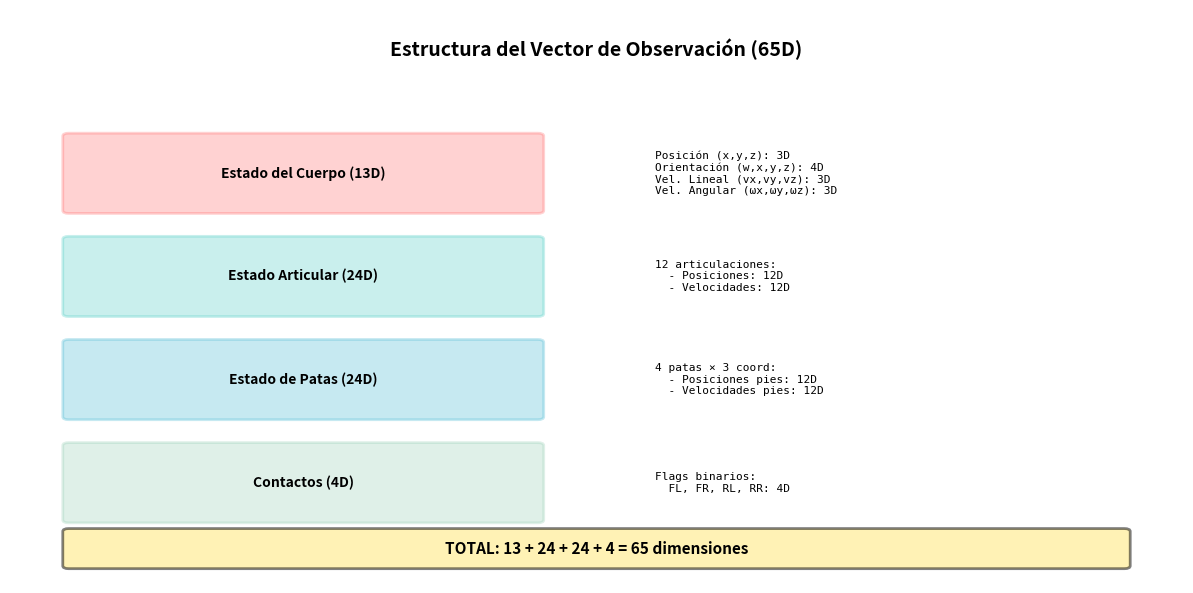
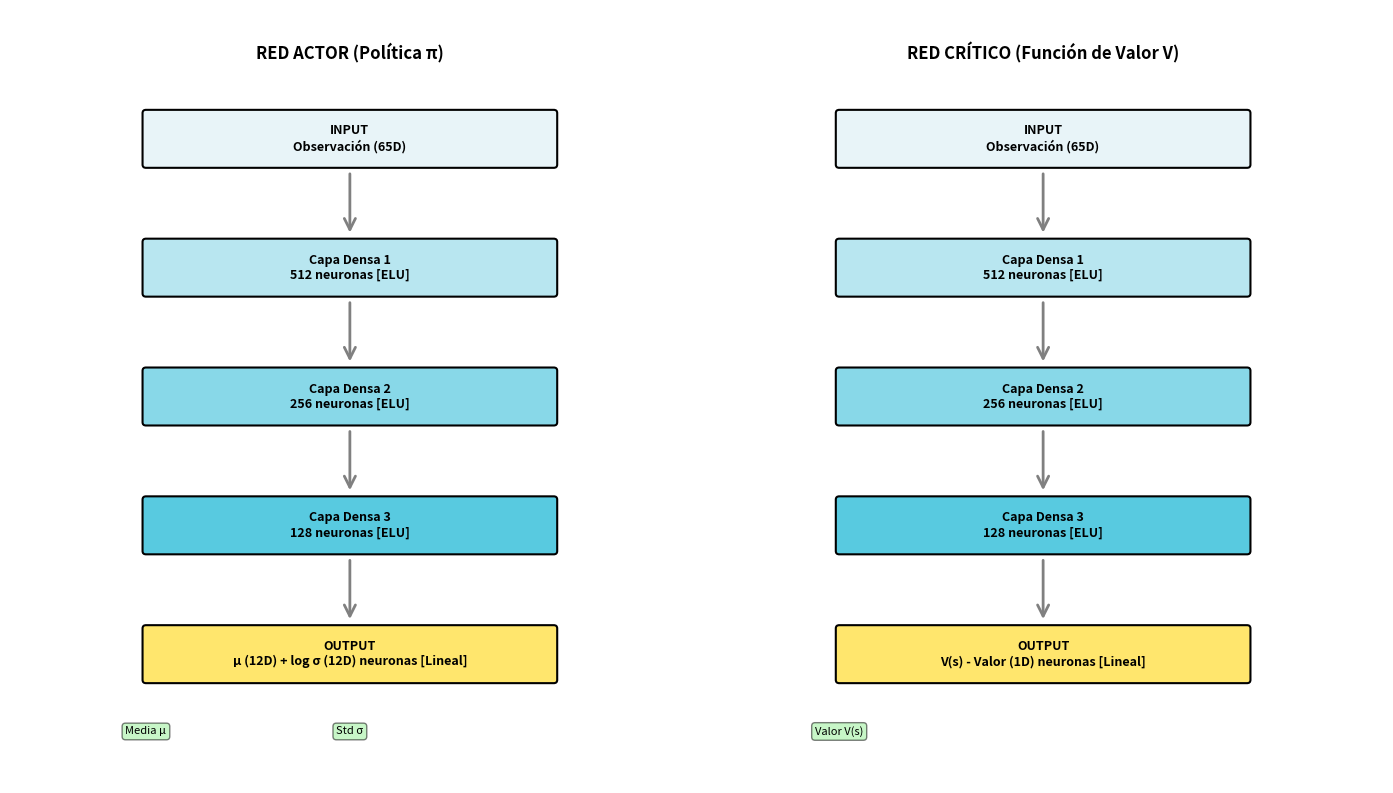
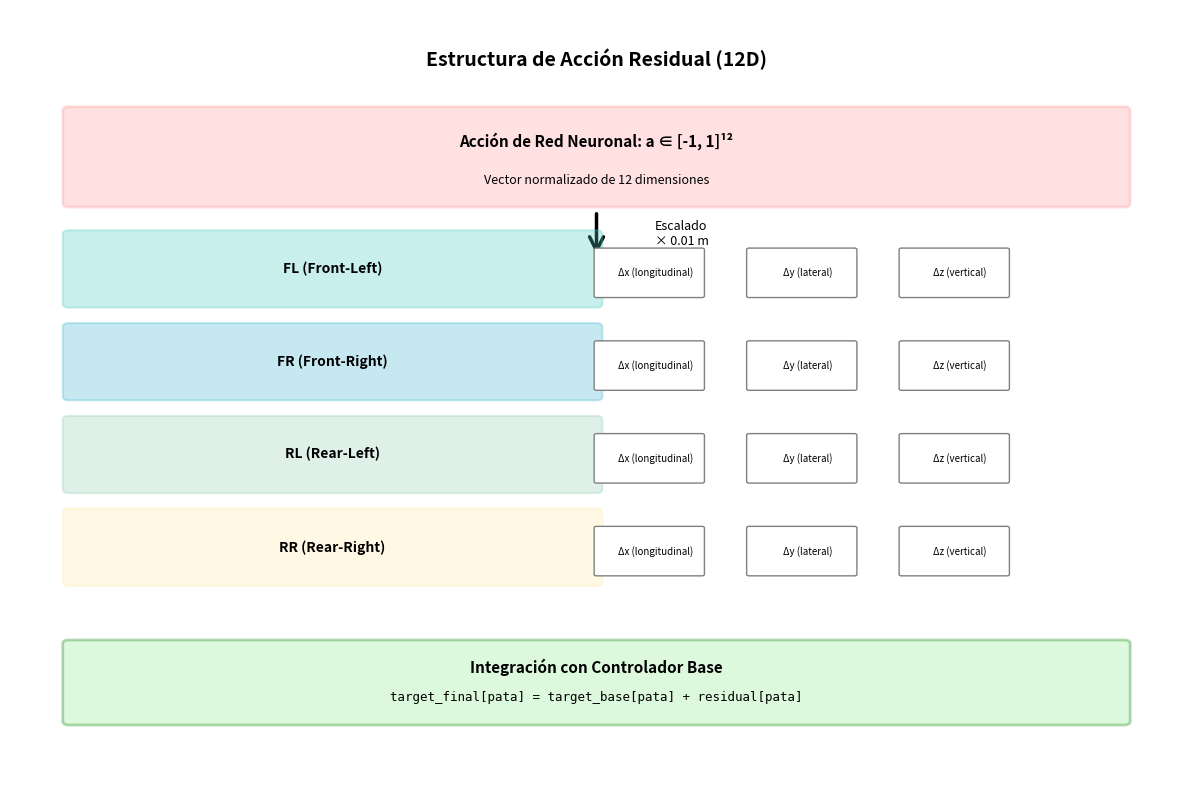
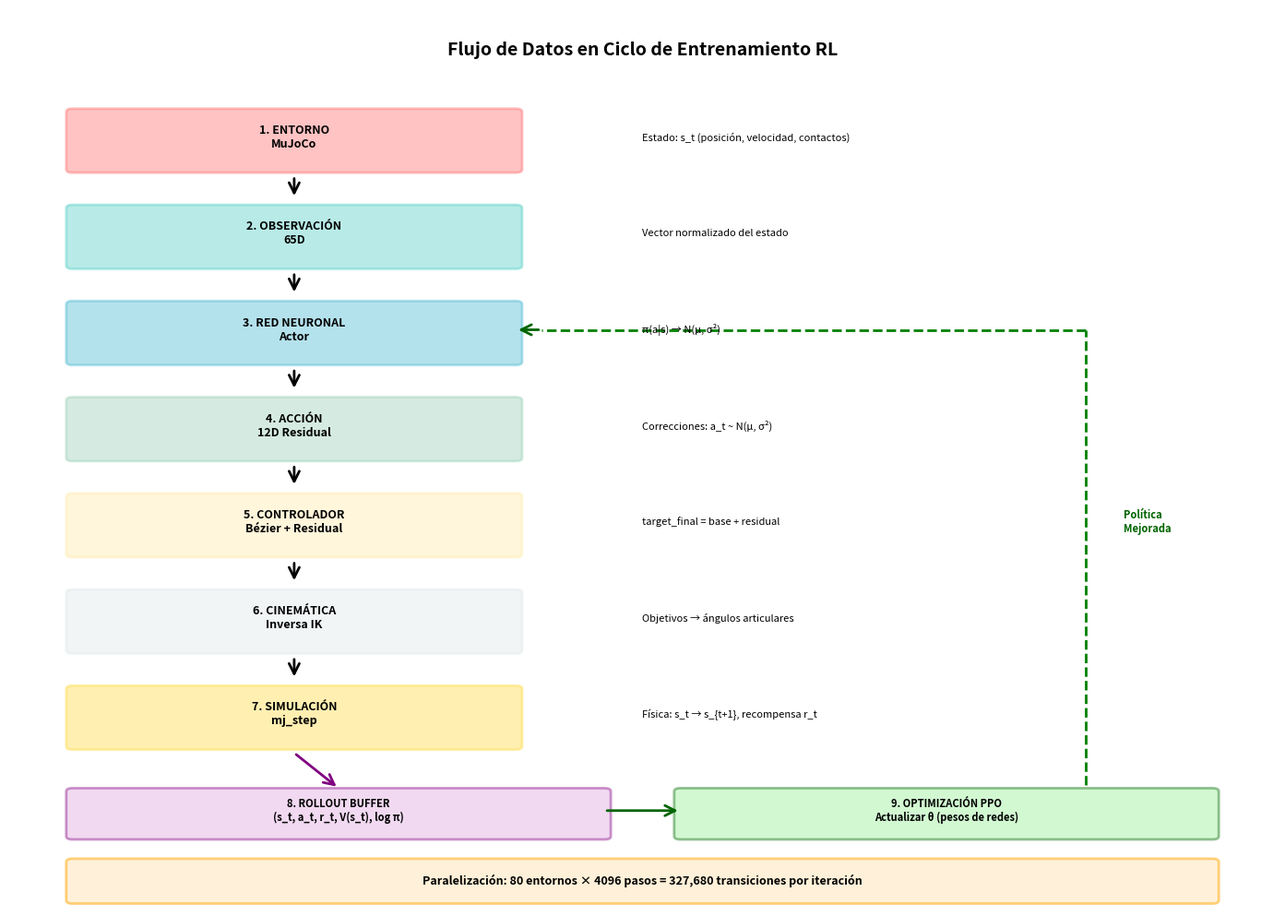
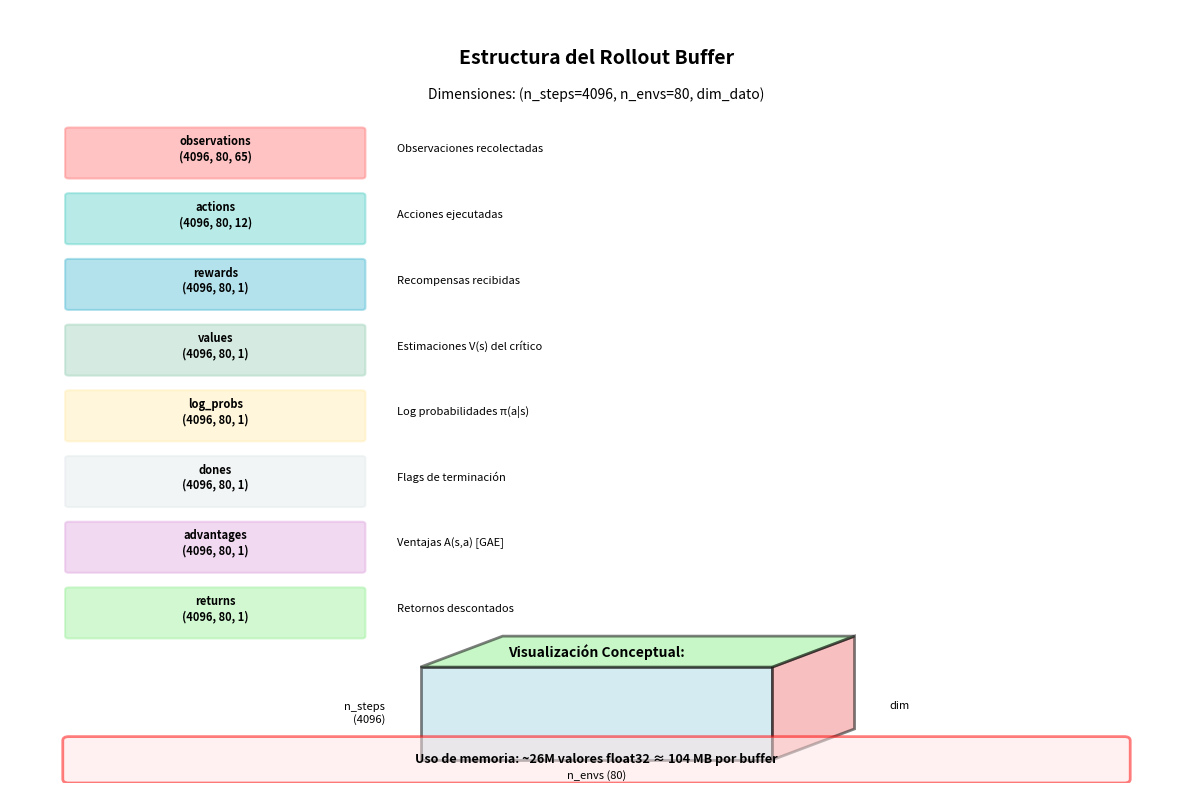

Recreate these plots in Python, in order.
#!/usr/bin/env python3
"""
Genera diagramas visuales para la sección de estructura de datos de la tesis.

Este script crea visualizaciones de:
1. Flujo de datos del sistema completo
2. Arquitectura de la red neuronal
3. Estructura del vector de observación
4. Estructura del buffer de experiencias
"""

import matplotlib.pyplot as plt
import matplotlib.patches as mpatches
from matplotlib.patches import FancyBboxPatch, FancyArrowPatch
import numpy as np

# Configuración de estilo
plt.rcParams['font.family'] = 'sans-serif'
plt.rcParams['font.size'] = 9
plt.rcParams['figure.dpi'] = 150

def create_observation_structure_diagram():
    """Diagrama de la estructura del vector de observación (65D)."""
    fig, ax = plt.subplots(figsize=(12, 6))
    ax.set_xlim(0, 10)
    ax.set_ylim(0, 10)
    ax.axis('off')

    # Título
    ax.text(5, 9.5, 'Estructura del Vector de Observación (65D)',
            ha='center', va='top', fontsize=14, fontweight='bold')

    # Componentes
    components = [
        {"name": "Estado del Cuerpo", "dims": 13, "color": "#FF6B6B",
         "items": ["Posición (x,y,z): 3D", "Orientación (w,x,y,z): 4D",
                   "Vel. Lineal (vx,vy,vz): 3D", "Vel. Angular (ωx,ωy,ωz): 3D"]},
        {"name": "Estado Articular", "dims": 24, "color": "#4ECDC4",
         "items": ["12 articulaciones:", "  - Posiciones: 12D", "  - Velocidades: 12D"]},
        {"name": "Estado de Patas", "dims": 24, "color": "#45B7D1",
         "items": ["4 patas × 3 coord:", "  - Posiciones pies: 12D", "  - Velocidades pies: 12D"]},
        {"name": "Contactos", "dims": 4, "color": "#96CEB4",
         "items": ["Flags binarios:", "  FL, FR, RL, RR: 4D"]},
    ]

    y_start = 8.0
    for comp in components:
        # Rectángulo principal
        rect = FancyBboxPatch((0.5, y_start-1.5), 4, 1.3,
                               boxstyle="round,pad=0.05",
                               edgecolor=comp["color"],
                               facecolor=comp["color"],
                               alpha=0.3, linewidth=2)
        ax.add_patch(rect)

        # Título del componente
        ax.text(2.5, y_start-0.85, f"{comp['name']} ({comp['dims']}D)",
                ha='center', va='center', fontsize=10, fontweight='bold')

        # Detalles
        detail_text = "\n".join(comp["items"])
        ax.text(5.5, y_start-0.85, detail_text,
                ha='left', va='center', fontsize=8, family='monospace')

        y_start -= 1.8

    # Indicador de total
    total_box = FancyBboxPatch((0.5, 0.3), 9, 0.6,
                                boxstyle="round,pad=0.05",
                                edgecolor='black',
                                facecolor='#FFE66D',
                                alpha=0.5, linewidth=2)
    ax.add_patch(total_box)
    ax.text(5, 0.6, 'TOTAL: 13 + 24 + 24 + 4 = 65 dimensiones',
            ha='center', va='center', fontsize=11, fontweight='bold')

    plt.tight_layout()
    return fig

def create_network_architecture_diagram():
    """Diagrama de la arquitectura de redes neuronales."""
    fig, (ax1, ax2) = plt.subplots(1, 2, figsize=(14, 8))

    def draw_network(ax, title, layers, output_labels):
        ax.set_xlim(0, 10)
        ax.set_ylim(0, 12)
        ax.axis('off')
        ax.text(5, 11.5, title, ha='center', va='top',
                fontsize=12, fontweight='bold')

        y_positions = [10, 8, 6, 4, 2]
        colors = ['#E8F4F8', '#B8E6F0', '#88D8E8', '#58CAE0', '#FFE66D']

        for i, (layer_name, neurons, activation) in enumerate(layers):
            # Caja de capa
            width = 6
            height = 0.8
            x_center = 5

            rect = FancyBboxPatch((x_center - width/2, y_positions[i] - height/2),
                                   width, height,
                                   boxstyle="round,pad=0.05",
                                   edgecolor='black',
                                   facecolor=colors[i],
                                   linewidth=1.5)
            ax.add_patch(rect)

            # Texto
            if activation:
                label = f"{layer_name}\n{neurons} neuronas [{activation}]"
            else:
                label = f"{layer_name}\n{neurons}"

            ax.text(x_center, y_positions[i], label,
                    ha='center', va='center', fontsize=9, fontweight='bold')

            # Flechas entre capas
            if i < len(layers) - 1:
                arrow = FancyArrowPatch((x_center, y_positions[i] - height/2 - 0.1),
                                        (x_center, y_positions[i+1] + height/2 + 0.1),
                                        arrowstyle='->', lw=2, color='gray',
                                        mutation_scale=20)
                ax.add_patch(arrow)

        # Output
        if output_labels:
            y_out = 0.8
            for i, label in enumerate(output_labels):
                x_pos = 2 + i * 3
                ax.text(x_pos, y_out, label, ha='center', va='center',
                        fontsize=8, bbox=dict(boxstyle='round',
                        facecolor='lightgreen', alpha=0.5))

    # Red Actor
    actor_layers = [
        ("INPUT", "Observación (65D)", None),
        ("Capa Densa 1", 512, "ELU"),
        ("Capa Densa 2", 256, "ELU"),
        ("Capa Densa 3", 128, "ELU"),
        ("OUTPUT", "μ (12D) + log σ (12D)", "Lineal"),
    ]
    draw_network(ax1, "RED ACTOR (Política π)", actor_layers,
                 ["Media μ", "Std σ"])

    # Red Crítico
    critic_layers = [
        ("INPUT", "Observación (65D)", None),
        ("Capa Densa 1", 512, "ELU"),
        ("Capa Densa 2", 256, "ELU"),
        ("Capa Densa 3", 128, "ELU"),
        ("OUTPUT", "V(s) - Valor (1D)", "Lineal"),
    ]
    draw_network(ax2, "RED CRÍTICO (Función de Valor V)", critic_layers,
                 ["Valor V(s)"])

    plt.tight_layout()
    return fig

def create_action_structure_diagram():
    """Diagrama de la estructura de acción residual."""
    fig, ax = plt.subplots(figsize=(12, 8))
    ax.set_xlim(0, 10)
    ax.set_ylim(0, 10)
    ax.axis('off')

    # Título
    ax.text(5, 9.5, 'Estructura de Acción Residual (12D)',
            ha='center', va='top', fontsize=14, fontweight='bold')

    # Acción normalizada
    rect1 = FancyBboxPatch((0.5, 7.5), 9, 1.2,
                            boxstyle="round,pad=0.05",
                            edgecolor='#FF6B6B',
                            facecolor='#FF6B6B',
                            alpha=0.2, linewidth=2)
    ax.add_patch(rect1)
    ax.text(5, 8.3, 'Acción de Red Neuronal: a ∈ [-1, 1]¹²',
            ha='center', va='center', fontsize=11, fontweight='bold')
    ax.text(5, 7.8, 'Vector normalizado de 12 dimensiones',
            ha='center', va='center', fontsize=9, style='italic')

    # Flecha
    arrow1 = FancyArrowPatch((5, 7.4), (5, 6.8),
                             arrowstyle='->', lw=2.5, color='black',
                             mutation_scale=25)
    ax.add_patch(arrow1)
    ax.text(5.5, 7.1, 'Escalado\n× 0.01 m', ha='left', va='center', fontsize=9)

    # Residuales por pata
    legs = ["FL (Front-Left)", "FR (Front-Right)", "RL (Rear-Left)", "RR (Rear-Right)"]
    colors = ['#4ECDC4', '#45B7D1', '#96CEB4', '#FFEAA7']

    y_start = 6.2
    for i, (leg, color) in enumerate(zip(legs, colors)):
        rect = FancyBboxPatch((0.5, y_start - i*1.2), 4.5, 0.9,
                               boxstyle="round,pad=0.05",
                               edgecolor=color,
                               facecolor=color,
                               alpha=0.3, linewidth=1.5)
        ax.add_patch(rect)

        ax.text(2.75, y_start - i*1.2 + 0.45, leg,
                ha='center', va='center', fontsize=10, fontweight='bold')

        # Componentes xyz
        components = ['Δx (longitudinal)', 'Δy (lateral)', 'Δz (vertical)']
        x_positions = [5.5, 6.8, 8.1]
        for comp, x_pos in zip(components, x_positions):
            small_box = FancyBboxPatch((x_pos-0.5, y_start - i*1.2 + 0.1), 0.9, 0.6,
                                        boxstyle="round,pad=0.02",
                                        edgecolor='gray',
                                        facecolor='white',
                                        linewidth=1)
            ax.add_patch(small_box)
            ax.text(x_pos, y_start - i*1.2 + 0.4, comp,
                    ha='center', va='center', fontsize=7)

    # Integración con controlador base
    y_integration = 1.3
    rect_integration = FancyBboxPatch((0.5, y_integration - 0.5), 9, 1,
                                       boxstyle="round,pad=0.05",
                                       edgecolor='green',
                                       facecolor='lightgreen',
                                       alpha=0.3, linewidth=2)
    ax.add_patch(rect_integration)
    ax.text(5, y_integration + 0.2, 'Integración con Controlador Base',
            ha='center', va='center', fontsize=11, fontweight='bold')
    ax.text(5, y_integration - 0.2,
            'target_final[pata] = target_base[pata] + residual[pata]',
            ha='center', va='center', fontsize=9, family='monospace')

    plt.tight_layout()
    return fig

def create_training_flow_diagram():
    """Diagrama de flujo de entrenamiento."""
    fig, ax = plt.subplots(figsize=(14, 10))
    ax.set_xlim(0, 10)
    ax.set_ylim(0, 14)
    ax.axis('off')

    # Título
    ax.text(5, 13.5, 'Flujo de Datos en Ciclo de Entrenamiento RL',
            ha='center', va='top', fontsize=14, fontweight='bold')

    # Componentes del flujo
    stages = [
        {"name": "1. ENTORNO\nMuJoCo", "y": 12, "color": "#FF6B6B",
         "desc": "Estado: s_t (posición, velocidad, contactos)"},
        {"name": "2. OBSERVACIÓN\n65D", "y": 10.5, "color": "#4ECDC4",
         "desc": "Vector normalizado del estado"},
        {"name": "3. RED NEURONAL\nActor", "y": 9, "color": "#45B7D1",
         "desc": "π(a|s) → N(μ, σ²)"},
        {"name": "4. ACCIÓN\n12D Residual", "y": 7.5, "color": "#96CEB4",
         "desc": "Correcciones: a_t ~ N(μ, σ²)"},
        {"name": "5. CONTROLADOR\nBézier + Residual", "y": 6, "color": "#FFEAA7",
         "desc": "target_final = base + residual"},
        {"name": "6. CINEMÁTICA\nInversa IK", "y": 4.5, "color": "#DFE6E9",
         "desc": "Objetivos → ángulos articulares"},
        {"name": "7. SIMULACIÓN\nmj_step", "y": 3, "color": "#FFD93D",
         "desc": "Física: s_t → s_{t+1}, recompensa r_t"},
    ]

    # Dibujar etapas
    for i, stage in enumerate(stages):
        # Caja
        rect = FancyBboxPatch((0.5, stage["y"] - 0.5), 3.5, 0.9,
                               boxstyle="round,pad=0.05",
                               edgecolor=stage["color"],
                               facecolor=stage["color"],
                               alpha=0.4, linewidth=2)
        ax.add_patch(rect)

        # Nombre
        ax.text(2.25, stage["y"], stage["name"],
                ha='center', va='center', fontsize=9, fontweight='bold')

        # Descripción
        ax.text(5.0, stage["y"], stage["desc"],
                ha='left', va='center', fontsize=8)

        # Flecha a siguiente etapa
        if i < len(stages) - 1:
            arrow = FancyArrowPatch((2.25, stage["y"] - 0.6),
                                    (2.25, stages[i+1]["y"] + 0.55),
                                    arrowstyle='->', lw=2, color='black',
                                    mutation_scale=20)
            ax.add_patch(arrow)

    # Ciclo de vuelta (buffer y optimización)
    y_buffer = 1.5

    # Buffer
    rect_buffer = FancyBboxPatch((0.5, y_buffer - 0.4), 4.2, 0.7,
                                  boxstyle="round,pad=0.05",
                                  edgecolor='purple',
                                  facecolor='#DDA0DD',
                                  alpha=0.4, linewidth=2)
    ax.add_patch(rect_buffer)
    ax.text(2.6, y_buffer, '8. ROLLOUT BUFFER\n(s_t, a_t, r_t, V(s_t), log π)',
            ha='center', va='center', fontsize=8, fontweight='bold')

    # Optimización
    rect_optim = FancyBboxPatch((5.3, y_buffer - 0.4), 4.2, 0.7,
                                 boxstyle="round,pad=0.05",
                                 edgecolor='darkgreen',
                                 facecolor='#90EE90',
                                 alpha=0.4, linewidth=2)
    ax.add_patch(rect_optim)
    ax.text(7.4, y_buffer, '9. OPTIMIZACIÓN PPO\nActualizar θ (pesos de redes)',
            ha='center', va='center', fontsize=8, fontweight='bold')

    # Flechas del ciclo
    # Simulación → Buffer
    arrow_to_buffer = FancyArrowPatch((2.25, 2.4), (2.6, y_buffer + 0.35),
                                       arrowstyle='->', lw=2, color='purple',
                                       mutation_scale=20)
    ax.add_patch(arrow_to_buffer)

    # Buffer → Optimización
    arrow_buffer_optim = FancyArrowPatch((4.7, y_buffer), (5.3, y_buffer),
                                          arrowstyle='->', lw=2, color='darkgreen',
                                          mutation_scale=20)
    ax.add_patch(arrow_buffer_optim)

    # Optimización → Red Neuronal (ciclo)
    # Línea hacia arriba
    ax.plot([8.5, 8.5], [y_buffer + 0.4, 9], 'g--', lw=2)
    # Línea horizontal
    ax.plot([8.5, 4.2], [9, 9], 'g--', lw=2)
    # Flecha final
    arrow_update = FancyArrowPatch((4.2, 9), (4.0, 9),
                                    arrowstyle='->', lw=2, color='darkgreen',
                                    mutation_scale=20)
    ax.add_patch(arrow_update)
    ax.text(8.8, 6, 'Política\nMejorada', ha='left', va='center',
            fontsize=8, color='darkgreen', fontweight='bold')

    # Info de paralelización
    info_box = FancyBboxPatch((0.5, 0.1), 9, 0.6,
                               boxstyle="round,pad=0.05",
                               edgecolor='orange',
                               facecolor='#FFE5B4',
                               alpha=0.5, linewidth=2)
    ax.add_patch(info_box)
    ax.text(5, 0.4,
            'Paralelización: 80 entornos × 4096 pasos = 327,680 transiciones por iteración',
            ha='center', va='center', fontsize=9, fontweight='bold')

    plt.tight_layout()
    return fig

def create_buffer_structure_diagram():
    """Diagrama de la estructura del buffer de experiencias."""
    fig, ax = plt.subplots(figsize=(12, 8))
    ax.set_xlim(0, 10)
    ax.set_ylim(0, 10)
    ax.axis('off')

    # Título
    ax.text(5, 9.5, 'Estructura del Rollout Buffer',
            ha='center', va='top', fontsize=14, fontweight='bold')
    ax.text(5, 9.0, 'Dimensiones: (n_steps=4096, n_envs=80, dim_dato)',
            ha='center', va='top', fontsize=10, style='italic')

    # Componentes del buffer
    buffer_components = [
        ("observations", "(4096, 80, 65)", "#FF6B6B", "Observaciones recolectadas"),
        ("actions", "(4096, 80, 12)", "#4ECDC4", "Acciones ejecutadas"),
        ("rewards", "(4096, 80, 1)", "#45B7D1", "Recompensas recibidas"),
        ("values", "(4096, 80, 1)", "#96CEB4", "Estimaciones V(s) del crítico"),
        ("log_probs", "(4096, 80, 1)", "#FFEAA7", "Log probabilidades π(a|s)"),
        ("dones", "(4096, 80, 1)", "#DFE6E9", "Flags de terminación"),
        ("advantages", "(4096, 80, 1)", "#DDA0DD", "Ventajas A(s,a) [GAE]"),
        ("returns", "(4096, 80, 1)", "#90EE90", "Retornos descontados"),
    ]

    y_start = 8.2
    for name, shape, color, desc in buffer_components:
        # Rectángulo
        rect = FancyBboxPatch((0.5, y_start - 0.35), 2.5, 0.6,
                               boxstyle="round,pad=0.03",
                               edgecolor=color,
                               facecolor=color,
                               alpha=0.4, linewidth=1.5)
        ax.add_patch(rect)

        # Nombre y forma
        ax.text(1.75, y_start, f"{name}\n{shape}",
                ha='center', va='center', fontsize=8, fontweight='bold')

        # Descripción
        ax.text(3.3, y_start, desc,
                ha='left', va='center', fontsize=8)

        y_start -= 0.85

    # Visualización de matriz 3D
    ax.text(5, 1.8, 'Visualización Conceptual:',
            ha='center', va='top', fontsize=10, fontweight='bold')

    # Dibujar cubo representando (steps, envs, dim)
    # Cara frontal
    front_face = mpatches.Rectangle((3.5, 0.3), 3, 1.2,
                                     linewidth=2, edgecolor='black',
                                     facecolor='lightblue', alpha=0.5)
    ax.add_patch(front_face)

    # Cara lateral (perspectiva)
    side_points = np.array([[6.5, 0.3], [7.2, 0.7], [7.2, 1.9], [6.5, 1.5], [6.5, 0.3]])
    side_face = mpatches.Polygon(side_points, linewidth=2,
                                  edgecolor='black', facecolor='lightcoral', alpha=0.5)
    ax.add_patch(side_face)

    # Cara superior
    top_points = np.array([[3.5, 1.5], [6.5, 1.5], [7.2, 1.9], [4.2, 1.9], [3.5, 1.5]])
    top_face = mpatches.Polygon(top_points, linewidth=2,
                                 edgecolor='black', facecolor='lightgreen', alpha=0.5)
    ax.add_patch(top_face)

    # Etiquetas de dimensiones
    ax.text(5, 0.1, 'n_envs (80)', ha='center', va='center', fontsize=8)
    ax.text(7.5, 1.0, 'dim', ha='left', va='center', fontsize=8)
    ax.text(3.2, 0.9, 'n_steps\n(4096)', ha='right', va='center', fontsize=8)

    # Info de memoria
    memory_box = FancyBboxPatch((0.5, 0.05), 9, 0.5,
                                 boxstyle="round,pad=0.05",
                                 edgecolor='red',
                                 facecolor='#FFE5E5',
                                 alpha=0.5, linewidth=2)
    ax.add_patch(memory_box)
    ax.text(5, 0.3,
            'Uso de memoria: ~26M valores float32 ≈ 104 MB por buffer',
            ha='center', va='center', fontsize=9, fontweight='bold')

    plt.tight_layout()
    return fig

# Generar todos los diagramas
if __name__ == "__main__":
    print("Generando diagramas para tesis...")

    print("1. Estructura de observación...")
    fig1 = create_observation_structure_diagram()
    fig1.savefig('diagrama_observacion.png', dpi=300, bbox_inches='tight')
    plt.close(fig1)

    print("2. Arquitectura de redes neuronales...")
    fig2 = create_network_architecture_diagram()
    fig2.savefig('diagrama_redes_neuronales.png', dpi=300, bbox_inches='tight')
    plt.close(fig2)

    print("3. Estructura de acción...")
    fig3 = create_action_structure_diagram()
    fig3.savefig('diagrama_accion_residual.png', dpi=300, bbox_inches='tight')
    plt.close(fig3)

    print("4. Flujo de entrenamiento...")
    fig4 = create_training_flow_diagram()
    fig4.savefig('diagrama_flujo_entrenamiento.png', dpi=300, bbox_inches='tight')
    plt.close(fig4)

    print("5. Estructura de buffer...")
    fig5 = create_buffer_structure_diagram()
    fig5.savefig('diagrama_buffer_experiencias.png', dpi=300, bbox_inches='tight')
    plt.close(fig5)

    print("\n✓ Todos los diagramas generados exitosamente!")
    print("\nArchivos creados:")
    print("  - diagrama_observacion.png")
    print("  - diagrama_redes_neuronales.png")
    print("  - diagrama_accion_residual.png")
    print("  - diagrama_flujo_entrenamiento.png")
    print("  - diagrama_buffer_experiencias.png")
    print("\nPuedes incluir estos diagramas en tu documento de tesis.")
